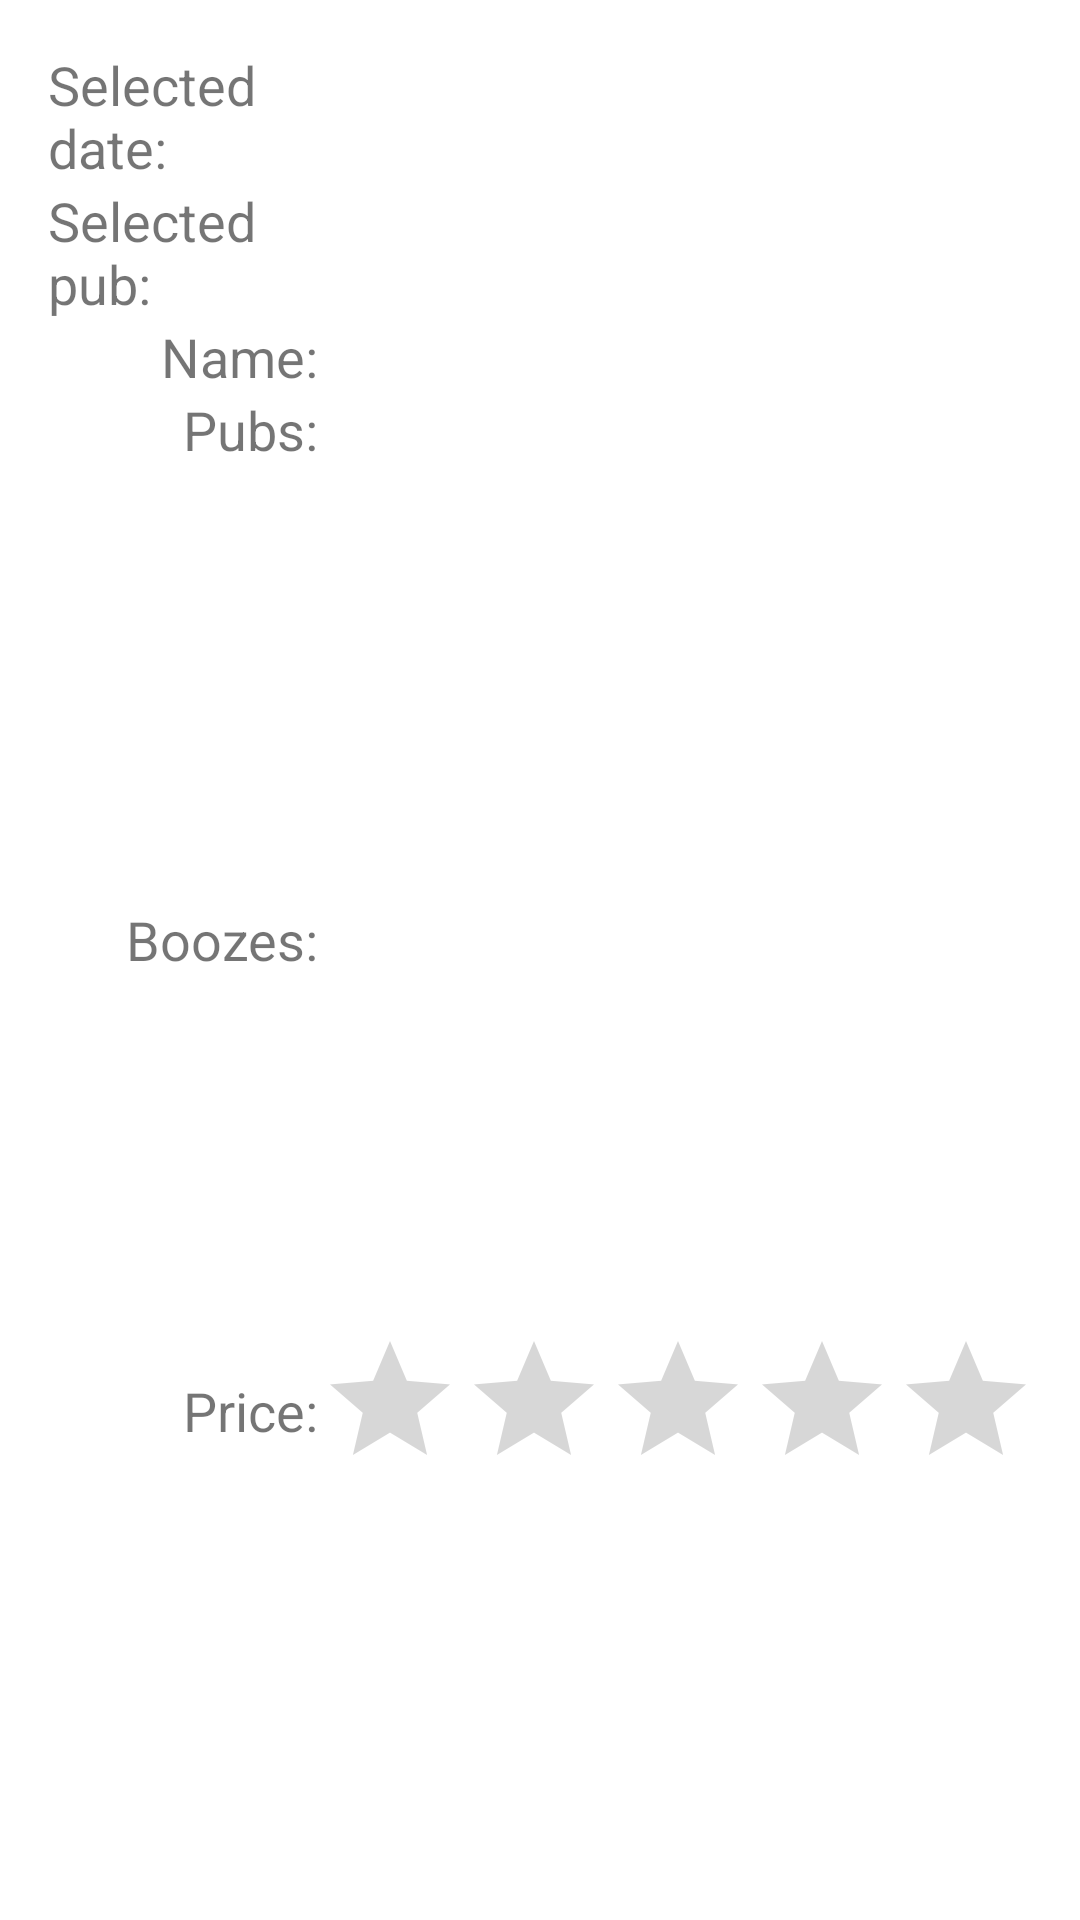

Layout XML and referenced resources for this Android screen:
<!-- AndroidManifest.xml: application theme AppTheme -->
<!-- res/layout/request_pal_detail.xml -->
<LinearLayout xmlns:android="http://schemas.android.com/apk/res/android"
    xmlns:app="http://schemas.android.com/apk/res-auto"
    xmlns:tools="http://schemas.android.com/tools"
    android:id="@+id/request_pal_detail"
    style="?android:attr/textAppearanceLarge"
    android:layout_width="match_parent"
    android:layout_height="match_parent"
    android:orientation="vertical"
    android:padding="16dp"
    tools:context="hu.boozepalmobile.boozepal.fragments.RequestDetailFragment">

    <LinearLayout
        android:layout_width="wrap_content"
        android:layout_height="wrap_content"
        android:orientation="horizontal">

    </LinearLayout>

    <TableLayout
        android:layout_width="wrap_content"
        android:layout_height="wrap_content">

        <TableRow
            android:layout_width="match_parent"
            android:layout_height="match_parent" >

            <TextView
                android:text="Selected date:"
                android:layout_height="wrap_content"
                android:id="@+id/request_date_label"
                android:textSize="18sp"
                android:layout_width="90dp" />

            <TextView
                android:layout_width="wrap_content"
                android:layout_height="wrap_content"
                android:id="@+id/request_date_text"
                android:textSize="18sp" />

        </TableRow>

        <TableRow
            android:layout_width="match_parent"
            android:layout_height="match_parent" >

            <TextView
                android:text="Selected pub:"
                android:layout_height="wrap_content"
                android:id="@+id/request_pub_label"
                android:textSize="18sp"
                android:layout_width="90dp" />

            <TextView
                android:layout_width="wrap_content"
                android:layout_height="wrap_content"
                android:id="@+id/request_pub_text"
                android:textSize="18sp" />
        </TableRow>

        <TableRow
            android:layout_width="match_parent"
            android:layout_height="match_parent">

            <TextView
                android:id="@+id/NameLabel"
                android:layout_width="60dp"
                android:layout_height="wrap_content"
                android:text="@string/name"
                android:textAlignment="textEnd"
                android:textSize="18sp" />

            <TextView
                android:id="@+id/NameText"
                android:layout_width="wrap_content"
                android:layout_height="wrap_content"
                android:layout_alignParentEnd="true"
                android:layout_alignParentRight="true"
                android:layout_alignParentTop="true"
                android:layout_marginEnd="48dp"
                android:layout_marginRight="48dp"
                android:textAlignment="viewStart"
                android:textSize="18sp" />
        </TableRow>

        <TableRow
            android:layout_width="match_parent"
            android:layout_height="match_parent">

            <TextView
                android:id="@+id/PubLabel"
                android:layout_width="60dp"
                android:layout_height="wrap_content"
                android:layout_alignEnd="@+id/BoozeLabel"
                android:layout_alignParentLeft="true"
                android:layout_alignParentStart="true"
                android:layout_alignRight="@+id/BoozeLabel"
                android:layout_below="@+id/mypal_boozelist"
                android:text="Pubs:"
                android:textAlignment="textEnd"
                android:textSize="18sp" />

            <ListView
                android:id="@+id/mypal_publist"
                android:layout_width="match_parent"
                android:layout_height="150dp"
                android:layout_alignLeft="@+id/mypal_boozelist"
                android:layout_alignStart="@+id/mypal_boozelist"
                android:layout_below="@+id/mypal_boozelist" />
        </TableRow>

        <TableRow
            android:layout_width="match_parent"
            android:layout_height="match_parent">

            <TextView
                android:id="@+id/BoozeLabel"
                android:layout_width="60dp"
                android:layout_height="wrap_content"
                android:layout_alignParentLeft="true"
                android:layout_alignParentStart="true"
                android:layout_below="@+id/NameLabel"
                android:layout_marginTop="20dp"
                android:text="@string/boozes"
                android:textAlignment="textEnd"
                android:textSize="18sp" />

            <ListView
                android:id="@+id/mypal_boozelist"
                android:layout_width="match_parent"
                android:layout_height="150dp"
                android:layout_alignLeft="@+id/request_price"
                android:layout_alignStart="@+id/request_price"
                android:layout_alignTop="@+id/BoozeLabel" />
        </TableRow>

        <TableRow
            android:layout_width="match_parent"
            android:layout_height="match_parent">

            <TextView
                android:id="@+id/pal_detail_price_label"
                android:layout_width="60dp"
                android:layout_height="wrap_content"
                android:layout_alignEnd="@+id/PubLabel"
                android:layout_alignRight="@+id/PubLabel"
                android:layout_below="@+id/mypal_publist"
                android:layout_marginTop="27dp"
                android:text="Price:"
                android:textAlignment="textEnd"
                android:textSize="18sp" />

            <RatingBar
                android:id="@+id/request_price"
                android:layout_width="250dp"
                android:layout_height="wrap_content"
                android:layout_alignParentEnd="true"
                android:layout_alignParentRight="true"
                android:layout_below="@+id/mypal_publist"
                android:layout_marginTop="12dp"
                android:layout_toRightOf="@+id/pal_detail_price_label"
                android:clickable="false"
                android:cursorVisible="false"
                android:focusable="false"
                android:focusableInTouchMode="false"
                android:numStars="5"
                android:stepSize="1" />

        </TableRow>

    </TableLayout>

</LinearLayout>
<!-- resources referenced by this layout -->
<resources>
  <string name="boozes">Boozes:</string>
  <string name="name">Name:</string>
  <style name="AppTheme" parent="Theme.AppCompat.Light.NoActionBar">
          <item name="colorPrimary">@color/colorPrimary</item>
          <item name="colorPrimaryDark">@color/colorPrimaryDark</item>
          <item name="colorAccent">@color/colorAccent</item>
          <item name="android:colorBackground">@color/background</item>
      </style>
  <color name="colorPrimary">#ff9d00</color>
  <color name="colorPrimaryDark">#ff9d00</color>
  <color name="colorAccent">#96ffc400</color>
  <color name="background">#ffffff</color>
</resources>
